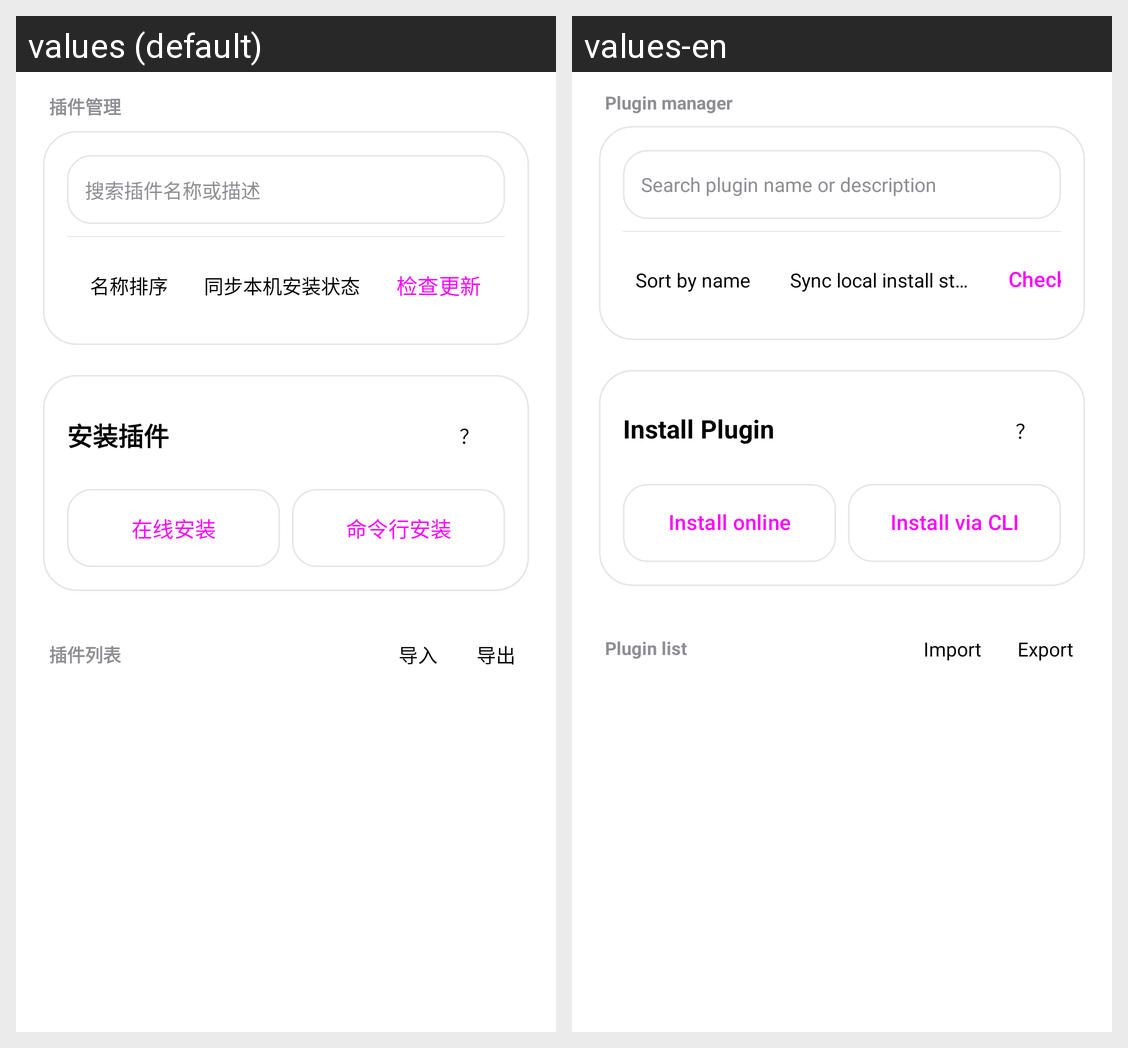

Translations of the strings shown on this Android screen, per locale in the grid:
Android screen res/layout/fragment_plugins.xml rendered under 2 locales, left to right: values (default), values-en. Device: Nexus 5 (rendered at 1080×1920; each locale shown at half size, 540×960, under a caption strip naming it); theme Theme.DeepseekHarness.
Strings drawn on this screen, with the default value and each locale's value (text and hints the layout hard-codes, and strings that could not be matched under every locale, appear in the picture but are not listed):

plugins_title
  values: 插件管理
  values-en: Plugin manager

plugins_search_hint
  values: 搜索插件名称或描述
  values-en: Search plugin name or description

plugins_sort_name
  values: 名称排序
  values-en: Sort by name

plugins_sync_status
  values: 同步本机安装状态
  values-en: Sync local install status

update_check
  values: 检查更新
  values-en: Check for updates

plugin_install_title
  values: 安装插件
  values-en: Install Plugin

plugins_online_install
  values: 在线安装
  values-en: Install online

plugins_cli_install
  values: 命令行安装
  values-en: Install via CLI

plugins_list
  values: 插件列表
  values-en: Plugin list

plugins_import
  values: 导入
  values-en: Import

plugins_export
  values: 导出
  values-en: Export
